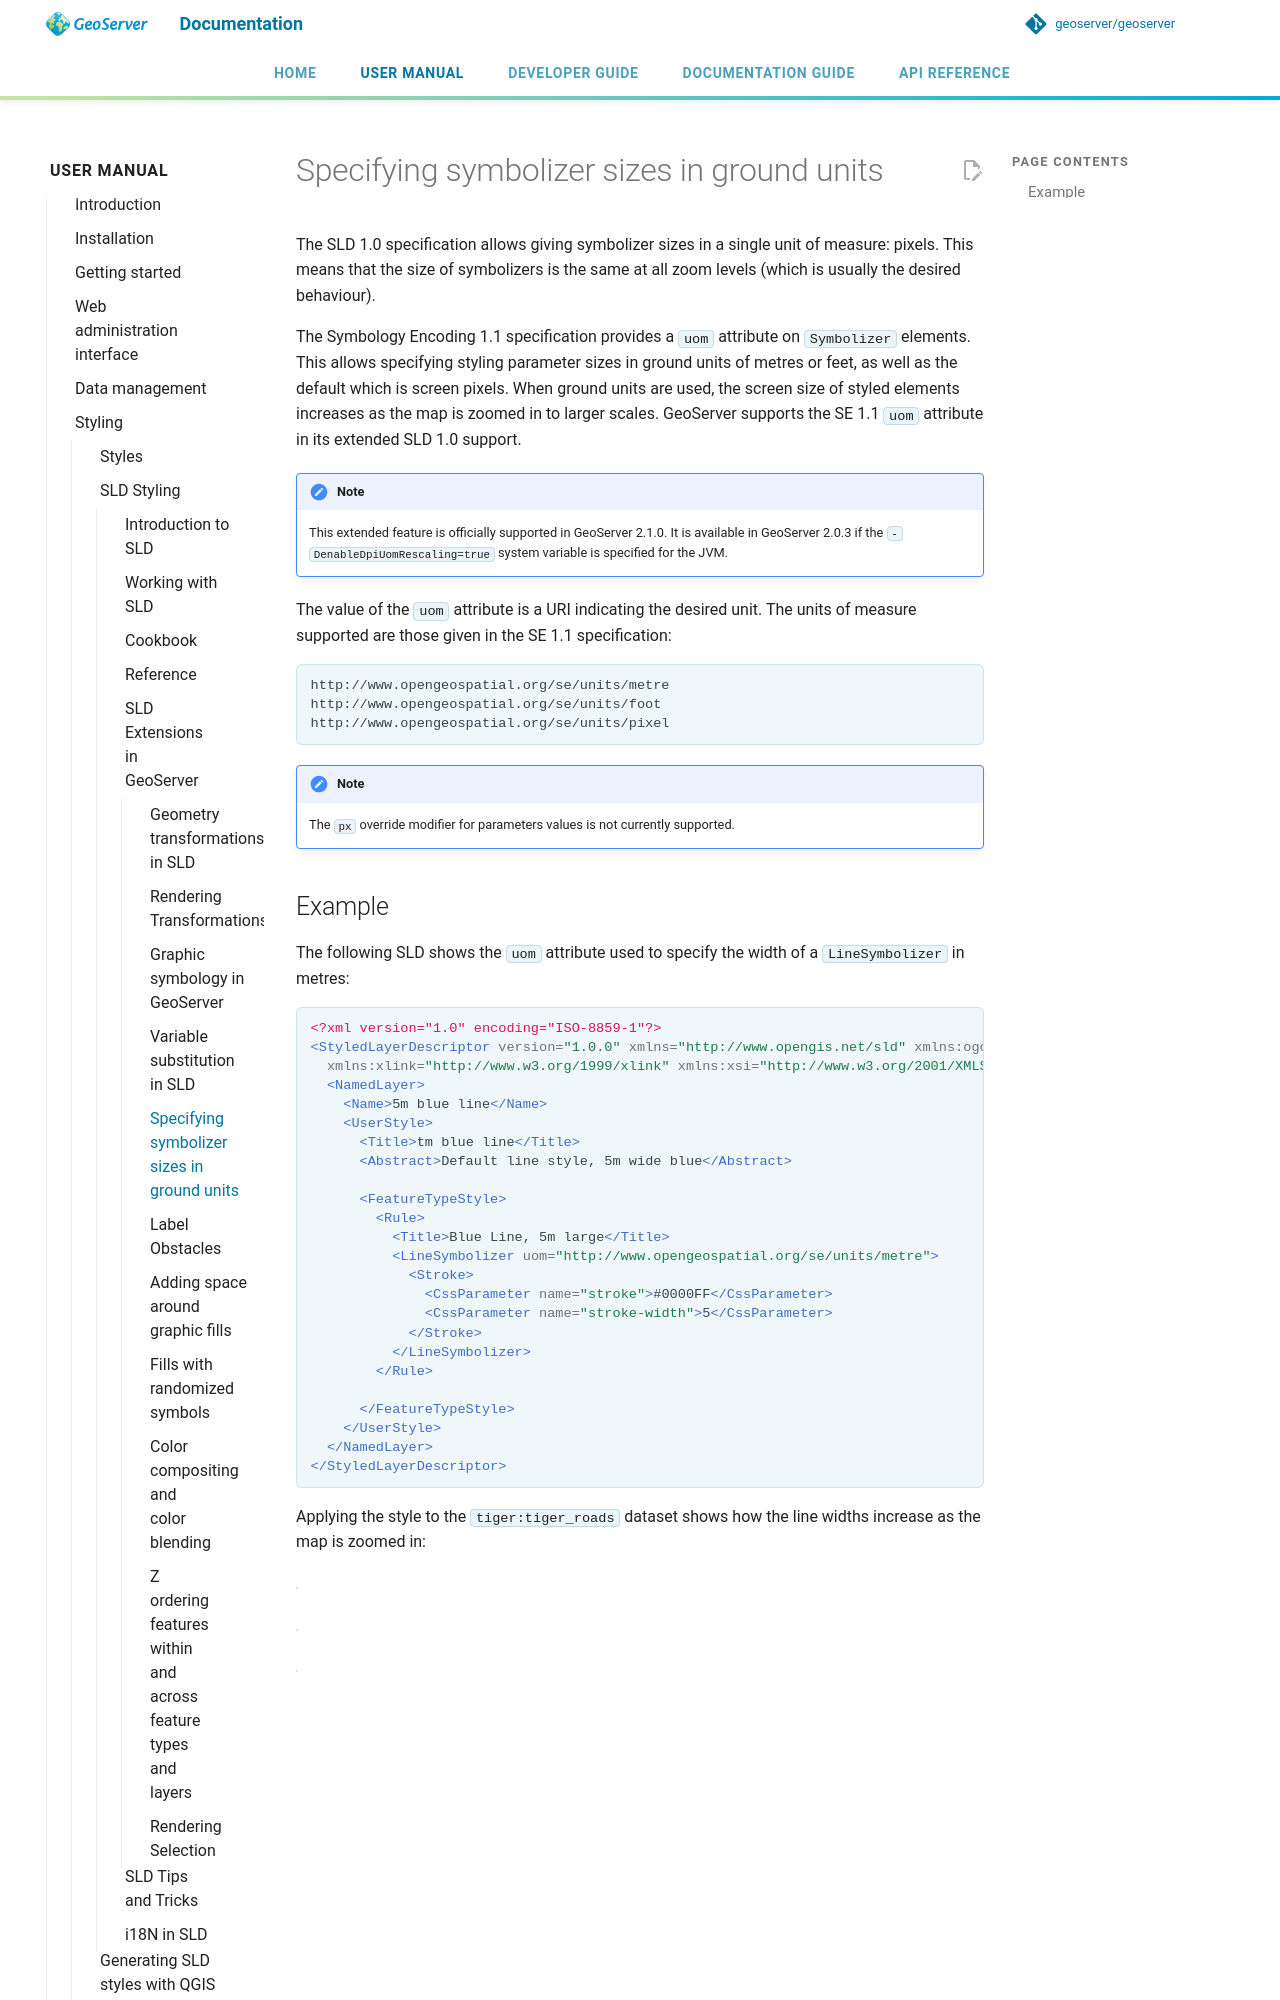

repository: petersmythe/geoserver · page: latest/en/user/styling/sld/extensions/uom/index.html · generator: mkdocs

# Specifying symbolizer sizes in ground units

The SLD 1.0 specification allows giving symbolizer sizes in a single unit of measure: pixels. This means that the size of symbolizers is the same at all zoom levels (which is usually the desired behaviour).

The Symbology Encoding 1.1 specification provides a `uom` attribute on `Symbolizer` elements. This allows specifying styling parameter sizes in ground units of metres or feet, as well as the default which is screen pixels. When ground units are used, the screen size of styled elements increases as the map is zoomed in to larger scales. GeoServer supports the SE 1.1 `uom` attribute in its extended SLD 1.0 support.

!!! note
    This extended feature is officially supported in GeoServer 2.1.0. It is available in GeoServer 2.0.3 if the `-DenableDpiUomRescaling=true` system variable is specified for the JVM.

The value of the `uom` attribute is a URI indicating the desired unit. The units of measure supported are those given in the SE 1.1 specification:

```
http://www.opengeospatial.org/se/units/metre
http://www.opengeospatial.org/se/units/foot
http://www.opengeospatial.org/se/units/pixel
```

!!! note
    The `px` override modifier for parameters values is not currently supported.
